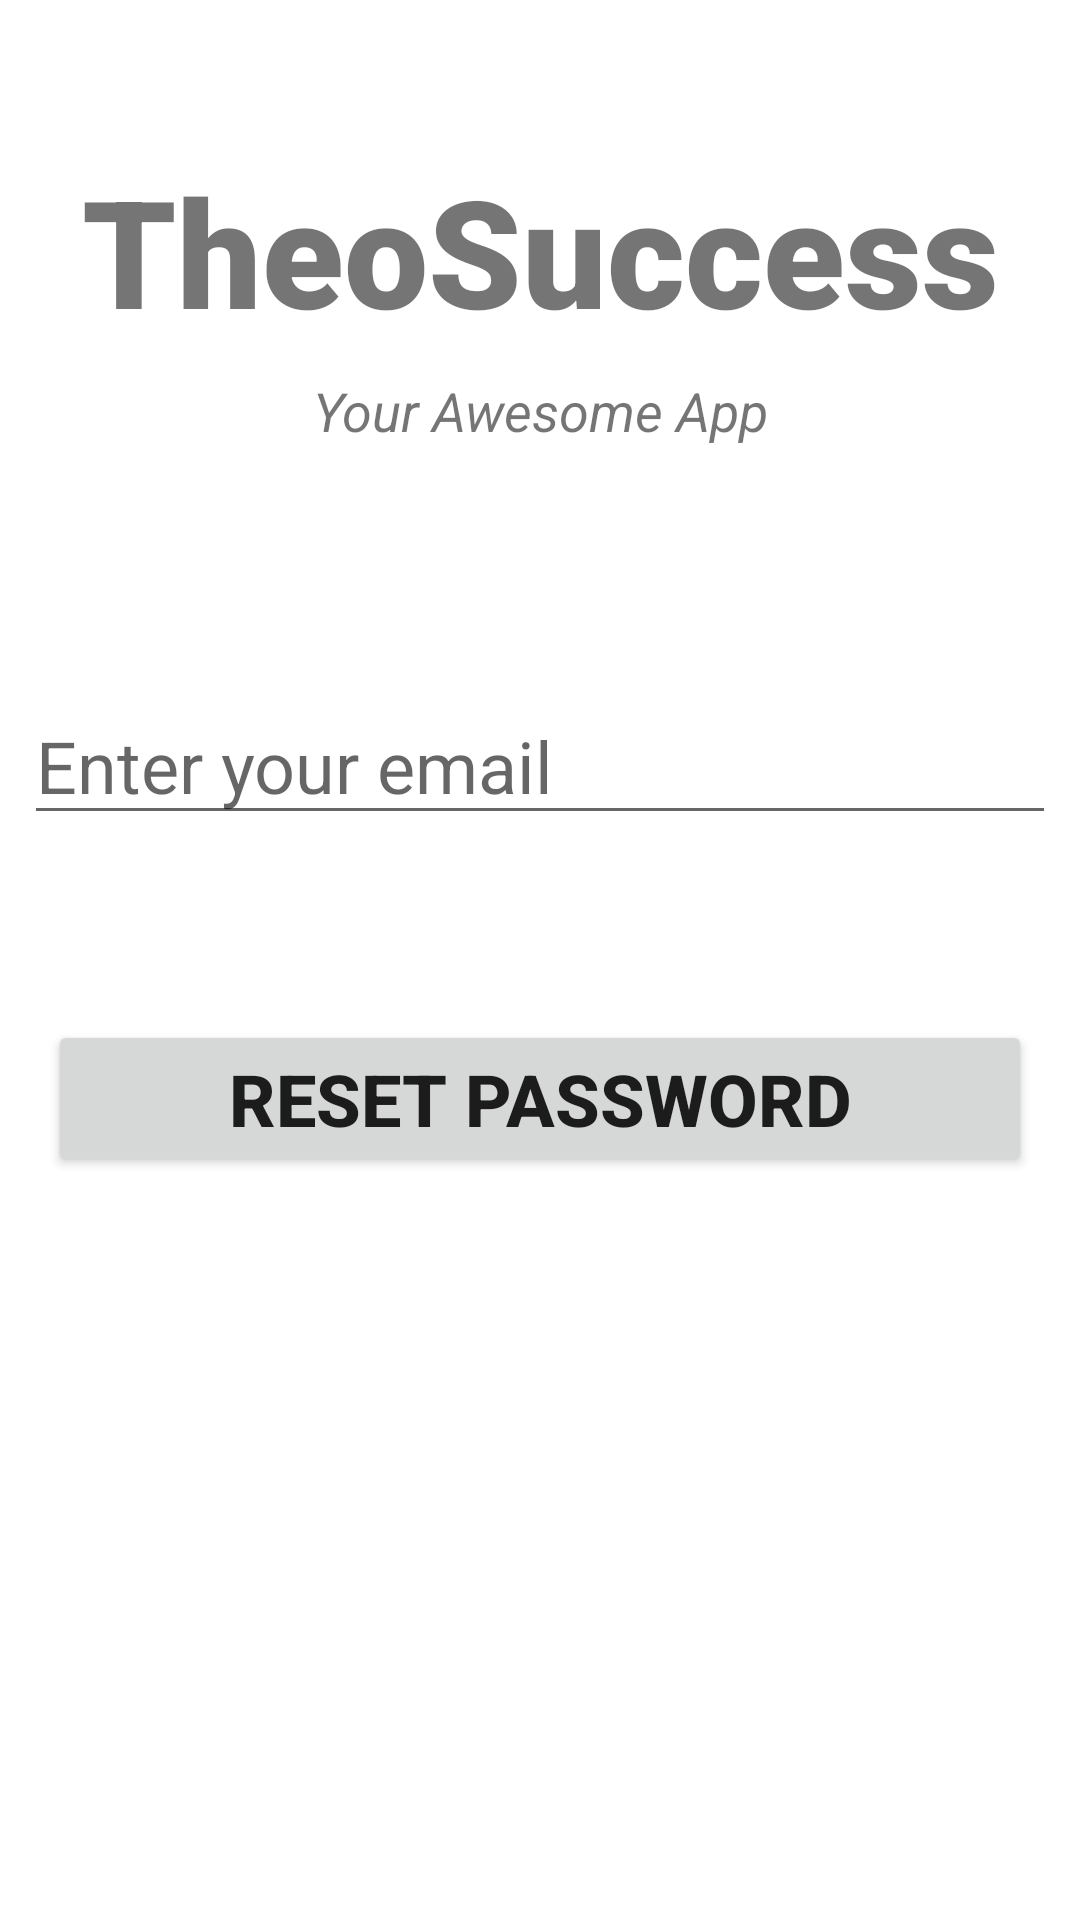

Reconstruct the res/layout file that produces this screen, plus the resources it refers to.
<!-- AndroidManifest.xml: application theme Theme.RegisterBook -->
<!-- res/layout/activity_forgot_password.xml -->
<?xml version="1.0" encoding="utf-8"?>
<androidx.constraintlayout.widget.ConstraintLayout xmlns:android="http://schemas.android.com/apk/res/android"
    xmlns:app="http://schemas.android.com/apk/res-auto"
    xmlns:tools="http://schemas.android.com/tools"
    android:layout_width="match_parent"
    android:layout_height="match_parent"
    tools:context=".ForgotPasswordActivity">


    <TextView
        android:id="@+id/banner"
        android:layout_width="match_parent"
        android:layout_height="wrap_content"
        android:layout_marginStart="16dp"
        android:layout_marginTop="50dp"
        android:layout_marginEnd="16dp"
        android:fontFamily="sans-serif-black"
        android:text="TheoSuccess"
        android:textAlignment="center"
        android:textSize="50sp"
        android:textStyle="bold"
        app:layout_constraintEnd_toEndOf="parent"
        app:layout_constraintStart_toStartOf="parent"
        app:layout_constraintTop_toTopOf="parent" />

    <TextView
        android:id="@+id/bannerDescription"
        android:layout_width="wrap_content"
        android:layout_height="wrap_content"
        android:layout_marginTop="8dp"
        android:text="@string/your_awesome_app"
        android:textAlignment="center"
        android:textSize="18sp"
        android:textStyle="italic"
        app:layout_constraintEnd_toEndOf="parent"
        app:layout_constraintStart_toStartOf="parent"
        app:layout_constraintTop_toBottomOf="@+id/banner" />

    <EditText
        android:id="@+id/email"
        android:layout_width="0dp"
        android:layout_height="wrap_content"
        android:layout_marginStart="8dp"
        android:layout_marginTop="80dp"
        android:layout_marginEnd="8dp"
        android:ems="10"
        android:inputType="textEmailAddress"
        android:hint="Enter your email"
        android:textSize="24sp"
        app:layout_constraintEnd_toEndOf="parent"
        app:layout_constraintStart_toStartOf="parent"
        app:layout_constraintTop_toBottomOf="@+id/bannerDescription" />

    <Button
        android:id="@+id/resetPassword"
        android:layout_width="0dp"
        android:layout_height="wrap_content"
        android:layout_marginStart="16dp"
        android:layout_marginTop="8dp"
        android:layout_marginEnd="16dp"
        android:text="Reset password"
        android:textSize="24sp"
        android:textStyle="bold"
        app:layout_constraintBottom_toBottomOf="parent"
        app:layout_constraintEnd_toEndOf="parent"
        app:layout_constraintHorizontal_bias="0.469"
        app:layout_constraintStart_toStartOf="parent"
        app:layout_constraintTop_toBottomOf="@+id/email"
        app:layout_constraintVertical_bias="0.178" />

    <ProgressBar
        android:id="@+id/progressBar"
        style="?android:attr/progressBarStyle"
        android:layout_width="wrap_content"
        android:layout_height="wrap_content"
        app:layout_constraintBottom_toBottomOf="parent"
        app:layout_constraintEnd_toEndOf="parent"
        app:layout_constraintHorizontal_bias="0.498"
        app:layout_constraintStart_toStartOf="parent"
        app:layout_constraintTop_toBottomOf="@+id/resetPassword"
        app:layout_constraintVertical_bias="0.191"
        tools:visibility="gone" />

</androidx.constraintlayout.widget.ConstraintLayout>
<!-- resources referenced by this layout -->
<resources>
  <string name="your_awesome_app">Your Awesome App</string>
  <style name="Theme.RegisterBook" parent="Theme.MaterialComponents.DayNight.NoActionBar">
          
          <item name="colorPrimary">@color/teal_700</item>
          <item name="colorPrimaryVariant">@color/purple_700</item>
          <item name="colorOnPrimary">@color/white</item>
          
          <item name="colorSecondary">@color/teal_200</item>
          <item name="colorSecondaryVariant">@color/teal_700</item>
          <item name="colorOnSecondary">@color/black</item>
          
          <item name="android:statusBarColor" tools:targetApi="l">?attr/colorPrimaryVariant</item>
          
      </style>
  <!-- not gathered from this repository: default colours our renderer supplied (Android Studio template values) -->
  <color name="purple_700">#FF3700B3</color>
  <color name="teal_200">#FF03DAC5</color>
  <color name="teal_700">#FF018786</color>
  <color name="black">#FF000000</color>
  <color name="white">#FFFFFFFF</color>
</resources>
